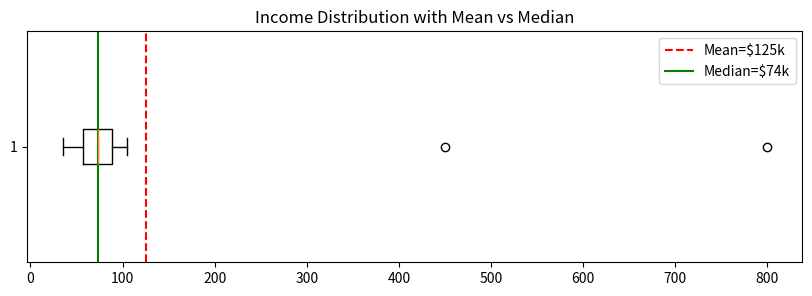
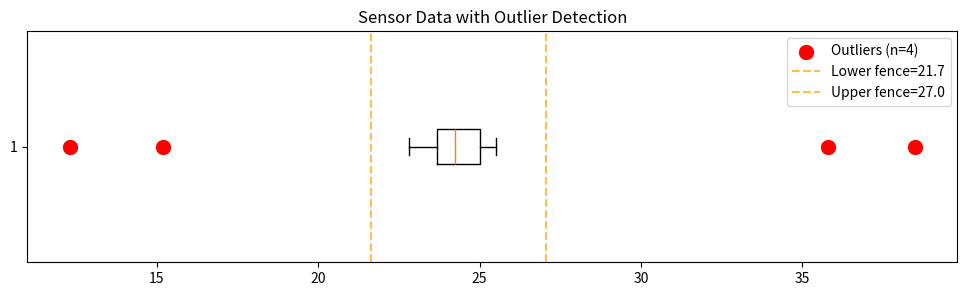
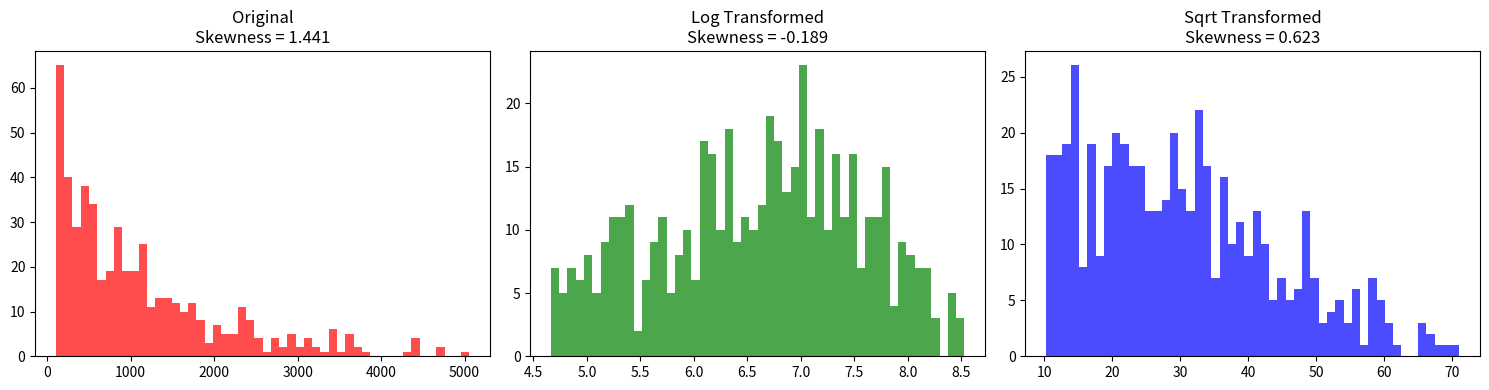
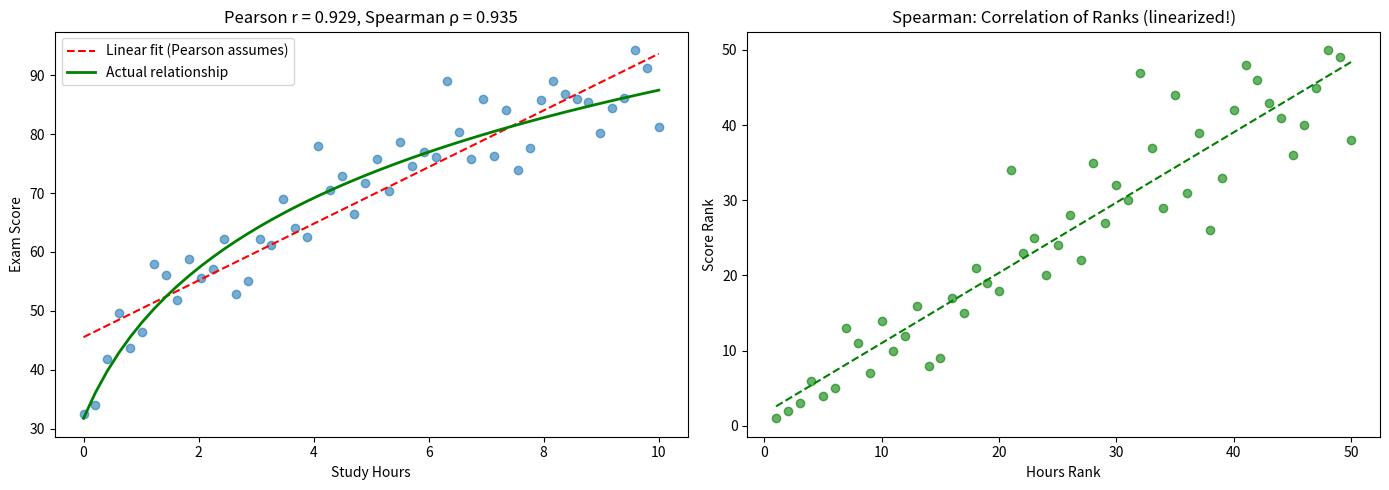

Reproduce these figures in Python, in order.
import numpy as np
from scipy import stats
import matplotlib.pyplot as plt

np.random.seed(42)

# Income data (in thousands)
incomes = np.array([35, 42, 48, 52, 55, 58, 62, 65, 68, 72,
                    75, 78, 82, 85, 88, 92, 95, 105, 450, 800])

# Your solution here

# Income data (in thousands)
incomes = np.array([35, 42, 48, 52, 55, 58, 62, 65, 68, 72,
                    75, 78, 82, 85, 88, 92, 95, 105, 450, 800])

print("CENTRAL TENDENCY ANALYSIS")
print("="*50)

# 1. Basic measures
mean = incomes.mean()
median = np.median(incomes)
mode = stats.mode(incomes, keepdims=True)[0][0]

print(f"\nMean:   ${mean:.1f}k")
print(f"Median: ${median:.1f}k")
print(f"Mode:   ${mode:.1f}k (not useful - all unique)")

# 2. Trimmed mean
trimmed = stats.trim_mean(incomes, 0.05)
print(f"\nTrimmed Mean (5%): ${trimmed:.1f}k")

# 3. Analysis
print("\n" + "-"*50)
print("ANALYSIS:")
print(f"  Mean is inflated by outliers (450, 800)")
print(f"  Mean ($135k) vs Median ($74k) → big gap!")
print(f"  Gap indicates right-skewed distribution")

print("\n✅ RECOMMENDATION: Use MEDIAN")
print("  - Robust to outliers")
print("  - Represents typical income better")

# Visualization
fig, ax = plt.subplots(figsize=(10, 3))
ax.boxplot(incomes, vert=False)
ax.axvline(mean, color='r', linestyle='--', label=f'Mean=${mean:.0f}k')
ax.axvline(median, color='g', linestyle='-', label=f'Median=${median:.0f}k')
ax.legend()
ax.set_title('Income Distribution with Mean vs Median')
plt.show()

# Feature data
feature_A = np.array([100, 120, 115, 105, 130, 125, 110, 140, 135, 108])
feature_B = np.array([5.2, 5.8, 5.5, 5.1, 6.0, 5.9, 5.3, 6.2, 6.1, 5.4])

# Your solution here

# Feature data
feature_A = np.array([100, 120, 115, 105, 130, 125, 110, 140, 135, 108])
feature_B = np.array([5.2, 5.8, 5.5, 5.1, 6.0, 5.9, 5.3, 6.2, 6.1, 5.4])

print("SPREAD COMPARISON")
print("="*50)

# Feature A
var_A = feature_A.var(ddof=1)
std_A = feature_A.std(ddof=1)
cv_A = std_A / feature_A.mean()

print("\nFeature A:")
print(f"  Mean: {feature_A.mean():.2f}")
print(f"  Variance: {var_A:.2f}")
print(f"  Std Dev: {std_A:.2f}")
print(f"  CV: {cv_A:.4f} ({cv_A*100:.2f}%)")

# Feature B
var_B = feature_B.var(ddof=1)
std_B = feature_B.std(ddof=1)
cv_B = std_B / feature_B.mean()

print("\nFeature B:")
print(f"  Mean: {feature_B.mean():.2f}")
print(f"  Variance: {var_B:.4f}")
print(f"  Std Dev: {std_B:.4f}")
print(f"  CV: {cv_B:.4f} ({cv_B*100:.2f}%)")

print("\n" + "-"*50)
print("COMPARISON:")
print(f"  Feature A std: {std_A:.2f} (absolute)")
print(f"  Feature B std: {std_B:.4f} (absolute)")
print(f"\n  But normalized by mean:")
print(f"  Feature A CV: {cv_A*100:.2f}%")
print(f"  Feature B CV: {cv_B*100:.2f}%")

if cv_A > cv_B:
    print("\n✅ Feature A has MORE relative spread")
else:
    print("\n✅ Feature B has MORE relative spread")

print("\n💡 CV is unitless - allows fair comparison across scales")

# Sensor readings
sensor_data = np.array([23.1, 24.5, 25.2, 22.8, 24.1, 23.9, 25.0, 24.7,
                        23.5, 24.3, 15.2, 35.8, 24.0, 23.8, 25.5, 24.2,
                        23.7, 25.1, 12.3, 38.5, 24.8, 23.6, 24.9, 25.3])

# Your solution here

# Sensor readings
sensor_data = np.array([23.1, 24.5, 25.2, 22.8, 24.1, 23.9, 25.0, 24.7,
                        23.5, 24.3, 15.2, 35.8, 24.0, 23.8, 25.5, 24.2,
                        23.7, 25.1, 12.3, 38.5, 24.8, 23.6, 24.9, 25.3])

print("OUTLIER DETECTION")
print("="*50)

# 1. Calculate quartiles and IQR
q1 = np.percentile(sensor_data, 25)
q3 = np.percentile(sensor_data, 75)
iqr = q3 - q1

print(f"\nQ1 (25th percentile): {q1:.2f}")
print(f"Q3 (75th percentile): {q3:.2f}")
print(f"IQR (Q3 - Q1): {iqr:.2f}")

# 2. Calculate fences
lower_fence = q1 - 1.5 * iqr
upper_fence = q3 + 1.5 * iqr

print(f"\nLower Fence: Q1 - 1.5×IQR = {lower_fence:.2f}")
print(f"Upper Fence: Q3 + 1.5×IQR = {upper_fence:.2f}")

# 3. Identify outliers
outliers = sensor_data[(sensor_data < lower_fence) | (sensor_data > upper_fence)]

print(f"\n🎯 Outliers detected: {outliers}")

# 4. Percentage
pct_outliers = len(outliers) / len(sensor_data) * 100
print(f"Outlier percentage: {pct_outliers:.1f}%")

# Clean data stats
clean_data = sensor_data[(sensor_data >= lower_fence) & (sensor_data <= upper_fence)]
print(f"\nOriginal mean: {sensor_data.mean():.2f}")
print(f"Clean mean:    {clean_data.mean():.2f}")

# Visualization
fig, ax = plt.subplots(figsize=(12, 3))
ax.boxplot(sensor_data, vert=False)
ax.scatter(outliers, [1]*len(outliers), color='red', s=100, zorder=5, label=f'Outliers (n={len(outliers)})')
ax.axvline(lower_fence, color='orange', linestyle='--', alpha=0.7, label=f'Lower fence={lower_fence:.1f}')
ax.axvline(upper_fence, color='orange', linestyle='--', alpha=0.7, label=f'Upper fence={upper_fence:.1f}')
ax.legend(loc='upper right')
ax.set_title('Sensor Data with Outlier Detection')
plt.show()

# Right-skewed data (e.g., page views)
np.random.seed(42)
page_views = np.random.exponential(1000, 500) + 100

# Your solution here

# Right-skewed data (e.g., page views)
np.random.seed(42)
page_views = np.random.exponential(1000, 500) + 100

print("SKEWNESS CORRECTION")
print("="*50)

# 1. Original skewness
original_skew = stats.skew(page_views)
print(f"\nOriginal Skewness: {original_skew:.4f}")
print(f"  Interpretation: {'Highly right-skewed' if original_skew > 1 else 'Moderately skewed'}")

# 2. Log transformation
log_transformed = np.log1p(page_views)  # log(1+x) handles zeros
log_skew = stats.skew(log_transformed)
print(f"\nLog Transformed Skewness: {log_skew:.4f}")

# 3. Square root transformation
sqrt_transformed = np.sqrt(page_views)
sqrt_skew = stats.skew(sqrt_transformed)
print(f"Sqrt Transformed Skewness: {sqrt_skew:.4f}")

# 4. Comparison
print("\n" + "-"*50)
print("COMPARISON:")
print(f"  Original: {original_skew:.4f}")
print(f"  Log:      {log_skew:.4f} (|Δ| = {abs(original_skew - log_skew):.4f})")
print(f"  Sqrt:     {sqrt_skew:.4f} (|Δ| = {abs(original_skew - sqrt_skew):.4f})")

best = "Log" if abs(log_skew) < abs(sqrt_skew) else "Sqrt"
print(f"\n✅ {best} transformation is better (skew closer to 0)")

# Visualization
fig, axes = plt.subplots(1, 3, figsize=(15, 4))

axes[0].hist(page_views, bins=50, alpha=0.7, color='red')
axes[0].set_title(f'Original\nSkewness = {original_skew:.3f}')

axes[1].hist(log_transformed, bins=50, alpha=0.7, color='green')
axes[1].set_title(f'Log Transformed\nSkewness = {log_skew:.3f}')

axes[2].hist(sqrt_transformed, bins=50, alpha=0.7, color='blue')
axes[2].set_title(f'Sqrt Transformed\nSkewness = {sqrt_skew:.3f}')

plt.tight_layout()
plt.show()

print("\n💡 For ML: Target skewness between -0.5 and 0.5")

# Study hours vs exam score (with diminishing returns)
np.random.seed(42)
hours = np.linspace(0, 10, 50)
# Score with diminishing returns (logarithmic relationship)
score = 30 + 25 * np.log1p(hours) + np.random.normal(0, 5, 50)
score = np.clip(score, 0, 100)  # Cap at 0-100

# Your solution here

# Study hours vs exam score (with diminishing returns)
np.random.seed(42)
hours = np.linspace(0, 10, 50)
# Score with diminishing returns (logarithmic relationship)
score = 30 + 25 * np.log1p(hours) + np.random.normal(0, 5, 50)
score = np.clip(score, 0, 100)  # Cap at 0-100

print("CORRELATION COMPARISON")
print("="*50)

# 1. Calculate correlations
pearson_r, pearson_p = stats.pearsonr(hours, score)
spearman_r, spearman_p = stats.spearmanr(hours, score)

print(f"\nPearson r:  {pearson_r:.4f} (p = {pearson_p:.6f})")
print(f"Spearman ρ: {spearman_r:.4f} (p = {spearman_p:.6f})")

# 2. Analysis
print("\n" + "-"*50)
print("ANALYSIS:")
print(f"  Difference: {spearman_r - pearson_r:.4f}")
print(f"  Spearman > Pearson indicates non-linear monotonic relationship")

# 3. Explanation
print("\n3. EXPLANATION:")
print("  - The relationship is LOGARITHMIC (diminishing returns)")
print("  - Pearson measures LINEAR correlation only")
print("  - Spearman measures MONOTONIC (increasing/decreasing) correlation")
print(f"\n  Pearson sees curve → lower correlation ({pearson_r:.3f})")
print(f"  Spearman sees consistent increase → higher correlation ({spearman_r:.3f})")

print("\n✅ Use SPEARMAN for monotonic non-linear relationships")

# Visualization
fig, axes = plt.subplots(1, 2, figsize=(14, 5))

# Scatter plot
axes[0].scatter(hours, score, alpha=0.6)
# Add linear fit
z = np.polyfit(hours, score, 1)
axes[0].plot(hours, np.poly1d(z)(hours), 'r--', label='Linear fit (Pearson assumes)')
# Add log fit
log_hours = np.log1p(hours)
z_log = np.polyfit(log_hours, score, 1)
axes[0].plot(hours, np.poly1d(z_log)(log_hours), 'g-', linewidth=2, label='Actual relationship')
axes[0].set_xlabel('Study Hours')
axes[0].set_ylabel('Exam Score')
axes[0].set_title(f'Pearson r = {pearson_r:.3f}, Spearman ρ = {spearman_r:.3f}')
axes[0].legend()

# Rank plot (Spearman works on ranks)
rank_hours = stats.rankdata(hours)
rank_score = stats.rankdata(score)
axes[1].scatter(rank_hours, rank_score, alpha=0.6, color='green')
z_rank = np.polyfit(rank_hours, rank_score, 1)
axes[1].plot(rank_hours, np.poly1d(z_rank)(rank_hours), 'g--')
axes[1].set_xlabel('Hours Rank')
axes[1].set_ylabel('Score Rank')
axes[1].set_title('Spearman: Correlation of Ranks (linearized!)')

plt.tight_layout()
plt.show()

print("\n💡 For ML: When feature has non-linear relationship with target,")
print("   consider feature engineering (log, sqrt) to linearize")
